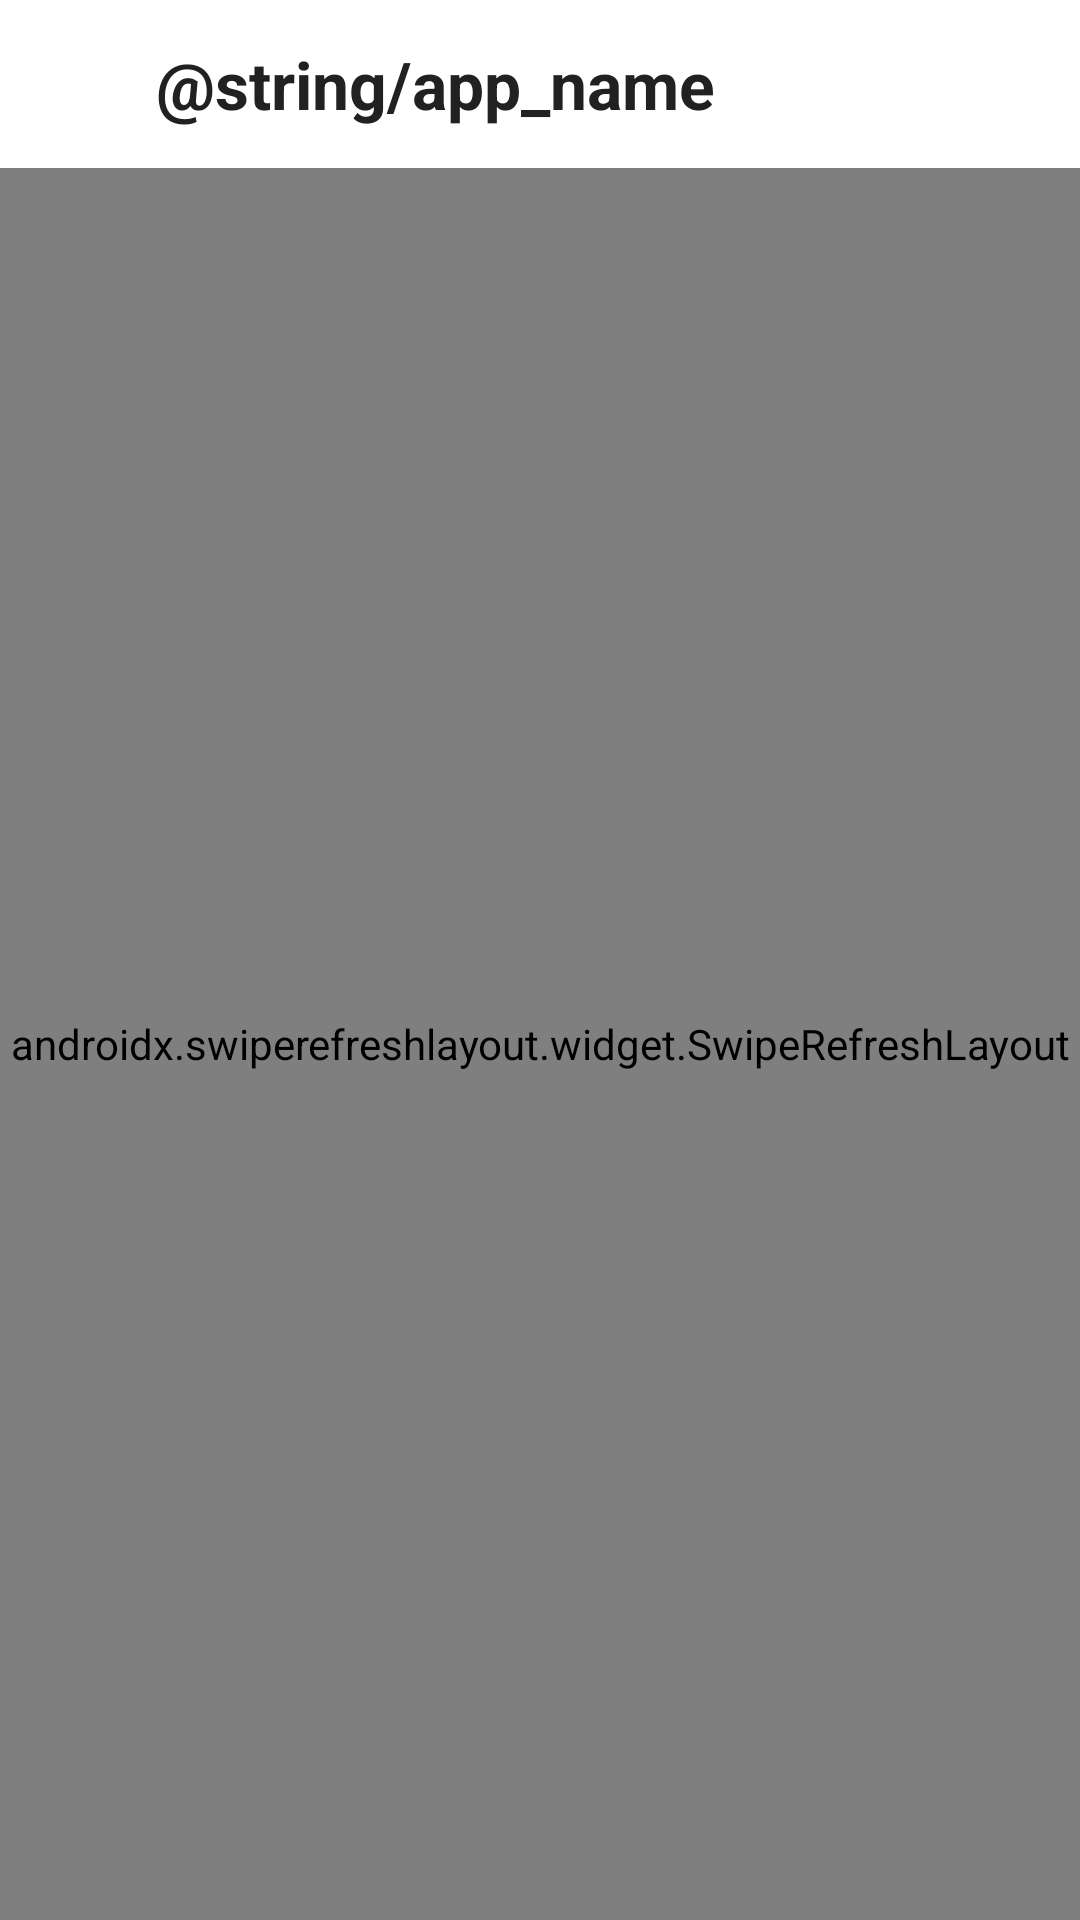

The Android layout XML behind this screen, and the referenced resources:
<!-- AndroidManifest.xml: application theme AppTheme -->
<!-- res/layout/fragment_recent.xml -->
<?xml version="1.0" encoding="utf-8"?>
<LinearLayout xmlns:android="http://schemas.android.com/apk/res/android"
    xmlns:app="http://schemas.android.com/apk/res-auto"
    android:orientation="vertical"
    android:layout_width="match_parent"
    android:layout_height="match_parent">

    <include
        android:id="@+id/header"
        layout="@layout/nav_header_with_icon"/>

    <androidx.swiperefreshlayout.widget.SwipeRefreshLayout
        android:id="@+id/srlImages"
        android:layout_width="match_parent"
        android:layout_height="match_parent">

        <androidx.recyclerview.widget.RecyclerView
            android:id="@+id/rvImages"
            android:layout_width="match_parent"
            android:layout_height="wrap_content"
            android:orientation="vertical"
            app:layoutManager="androidx.recyclerview.widget.LinearLayoutManager" />

    </androidx.swiperefreshlayout.widget.SwipeRefreshLayout>

</LinearLayout>
<!-- res/layout/nav_header_with_icon.xml (included above) -->
<?xml version="1.0" encoding="utf-8"?>
<androidx.appcompat.widget.Toolbar xmlns:android="http://schemas.android.com/apk/res/android"
    xmlns:app="http://schemas.android.com/apk/res-auto"
    xmlns:tools="http://schemas.android.com/tools"
    android:id="@+id/toolbar"
    android:layout_width="match_parent"
    android:layout_height="?attr/actionBarSize"
    android:background="@color/white_two"
    android:clipToPadding="false"
    app:contentInsetEnd="0dp"
    app:contentInsetLeft="0dp"
    app:contentInsetRight="0dp"
    app:contentInsetStart="0dp">

    <androidx.constraintlayout.widget.ConstraintLayout
        android:layout_width="match_parent"
        android:layout_height="match_parent">

        <androidx.appcompat.widget.AppCompatImageButton
            android:id="@+id/btnBack"
            android:layout_width="40dp"
            android:layout_height="40dp"
            android:layout_marginLeft="4dp"
            android:background="?android:attr/actionBarItemBackground"
            app:layout_constraintBottom_toBottomOf="parent"
            app:layout_constraintStart_toStartOf="parent"
            app:layout_constraintTop_toTopOf="parent"
            app:srcCompat="@drawable/ic_arrow_back_black_24dp"
            tools:ignore="RtlHardcoded" />

        <TextView
            android:id="@+id/tvTitle"
            style="@style/HeaderTextStyle.Medium.Bold"
            android:layout_width="0dp"
            android:layout_height="wrap_content"
            android:layout_marginStart="8dp"
            android:layout_marginEnd="64dp"
            android:singleLine="true"
            android:text="@string/app_name"
            android:textColor="@color/toolbar_title_text_color"
            app:layout_constraintBottom_toBottomOf="@+id/btnBack"
            app:layout_constraintEnd_toEndOf="parent"
            app:layout_constraintStart_toEndOf="@+id/btnBack"
            app:layout_constraintTop_toTopOf="@+id/btnBack" />

    </androidx.constraintlayout.widget.ConstraintLayout>

</androidx.appcompat.widget.Toolbar>
<!-- resources referenced by this layout -->
<resources>
  <color name="toolbar_title_text_color">#212121</color>
  <color name="white_two">#ffffff</color>
  <style name="HeaderTextStyle.Medium.Bold" parent="HeaderTextStyle.Large">
          <item name="android:textStyle">bold</item>
      </style>
  <style name="AppTheme" parent="BaseAppTheme" />
  <style name="HeaderTextStyle.Large" parent="HeaderTextStyle">
          <item name="android:textSize">@dimen/sp_22</item>
      </style>
  <style name="BaseAppTheme" parent="Theme.MaterialComponents.Light.NoActionBar">
          <item name="colorPrimary">@color/colorPrimary</item>
          <item name="colorPrimaryDark">@color/colorPrimaryDark</item>
          <item name="colorAccent">@color/colorAccent</item>
          <item name="android:statusBarColor">@color/black_two</item>
      </style>
  <style name="HeaderTextStyle">
          <item name="android:textSize">@dimen/sp_12</item>
          <item name="android:textColor">@color/white_two</item>
          <item name="android:textStyle">normal</item>
      </style>
  <dimen name="sp_22">22sp</dimen>
  <color name="colorPrimary">#0287d0</color>
  <color name="colorPrimaryDark">#004C79</color>
  <color name="colorAccent">#ff3366</color>
  <color name="black_two">#1d1d1d</color>
  <dimen name="sp_12">12sp</dimen>
</resources>
